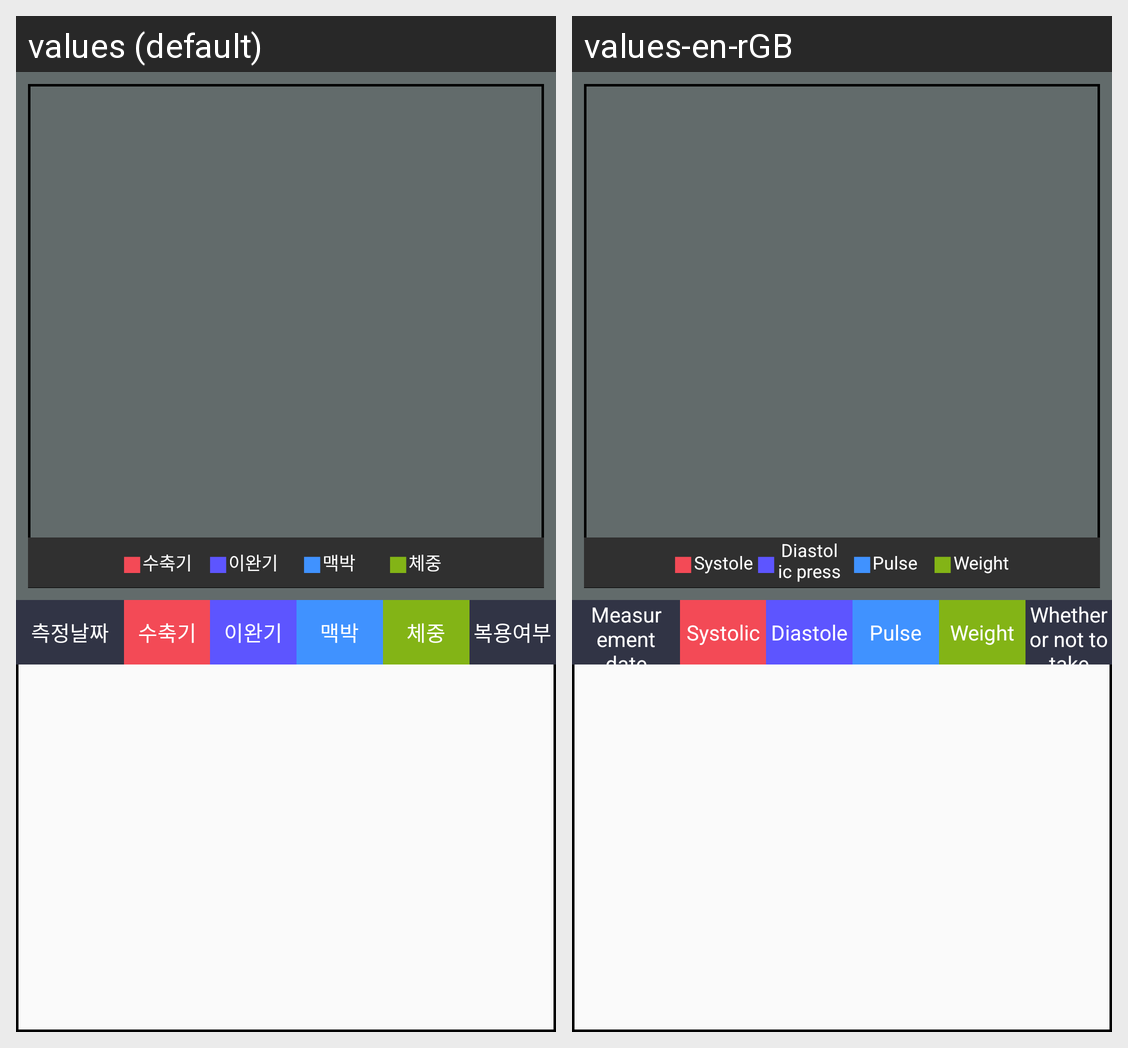

Strings drawn on this Android screen and how each of the app's shown locales translates them:
Android screen res/layout/fragment_blood_pressure_2.xml rendered under 2 locales, left to right: values (default), values-en-rGB. Device: Nexus 5 (rendered at 1080×1920; each locale shown at half size, 540×960, under a caption strip naming it); theme AppTheme.
Strings drawn on this screen, with the default value and each locale's value (text and hints the layout hard-codes, and strings that could not be matched under every locale, appear in the picture but are not listed):

cap_sysbol
  values: ■
  values-en-rGB: ■  [not translated; the default value is used]

cap_systole
  values: 수축기
  values-en-rGB: Systole

cap_diastolic_pressure
  values: 이완기
  values-en-rGB: Diastolic pressure

cap_chart_pulse
  values: 맥박
  values-en-rGB: Pulse

cap_chart_weight
  values: 체중
  values-en-rGB: Weight

cap_DateHistory
  values: 측정날짜
  values-en-rGB: Measurement date

cap_systolic
  values: 수축기
  values-en-rGB: Systolic

cap_diastole
  values: 이완기
  values-en-rGB: Diastole

cap_pulse
  values: 맥박
  values-en-rGB: Pulse

cap_weight_short
  values: 체중
  values-en-rGB: Weight

cap_medicine
  values: 복용여부
  values-en-rGB: Whether or not to take
